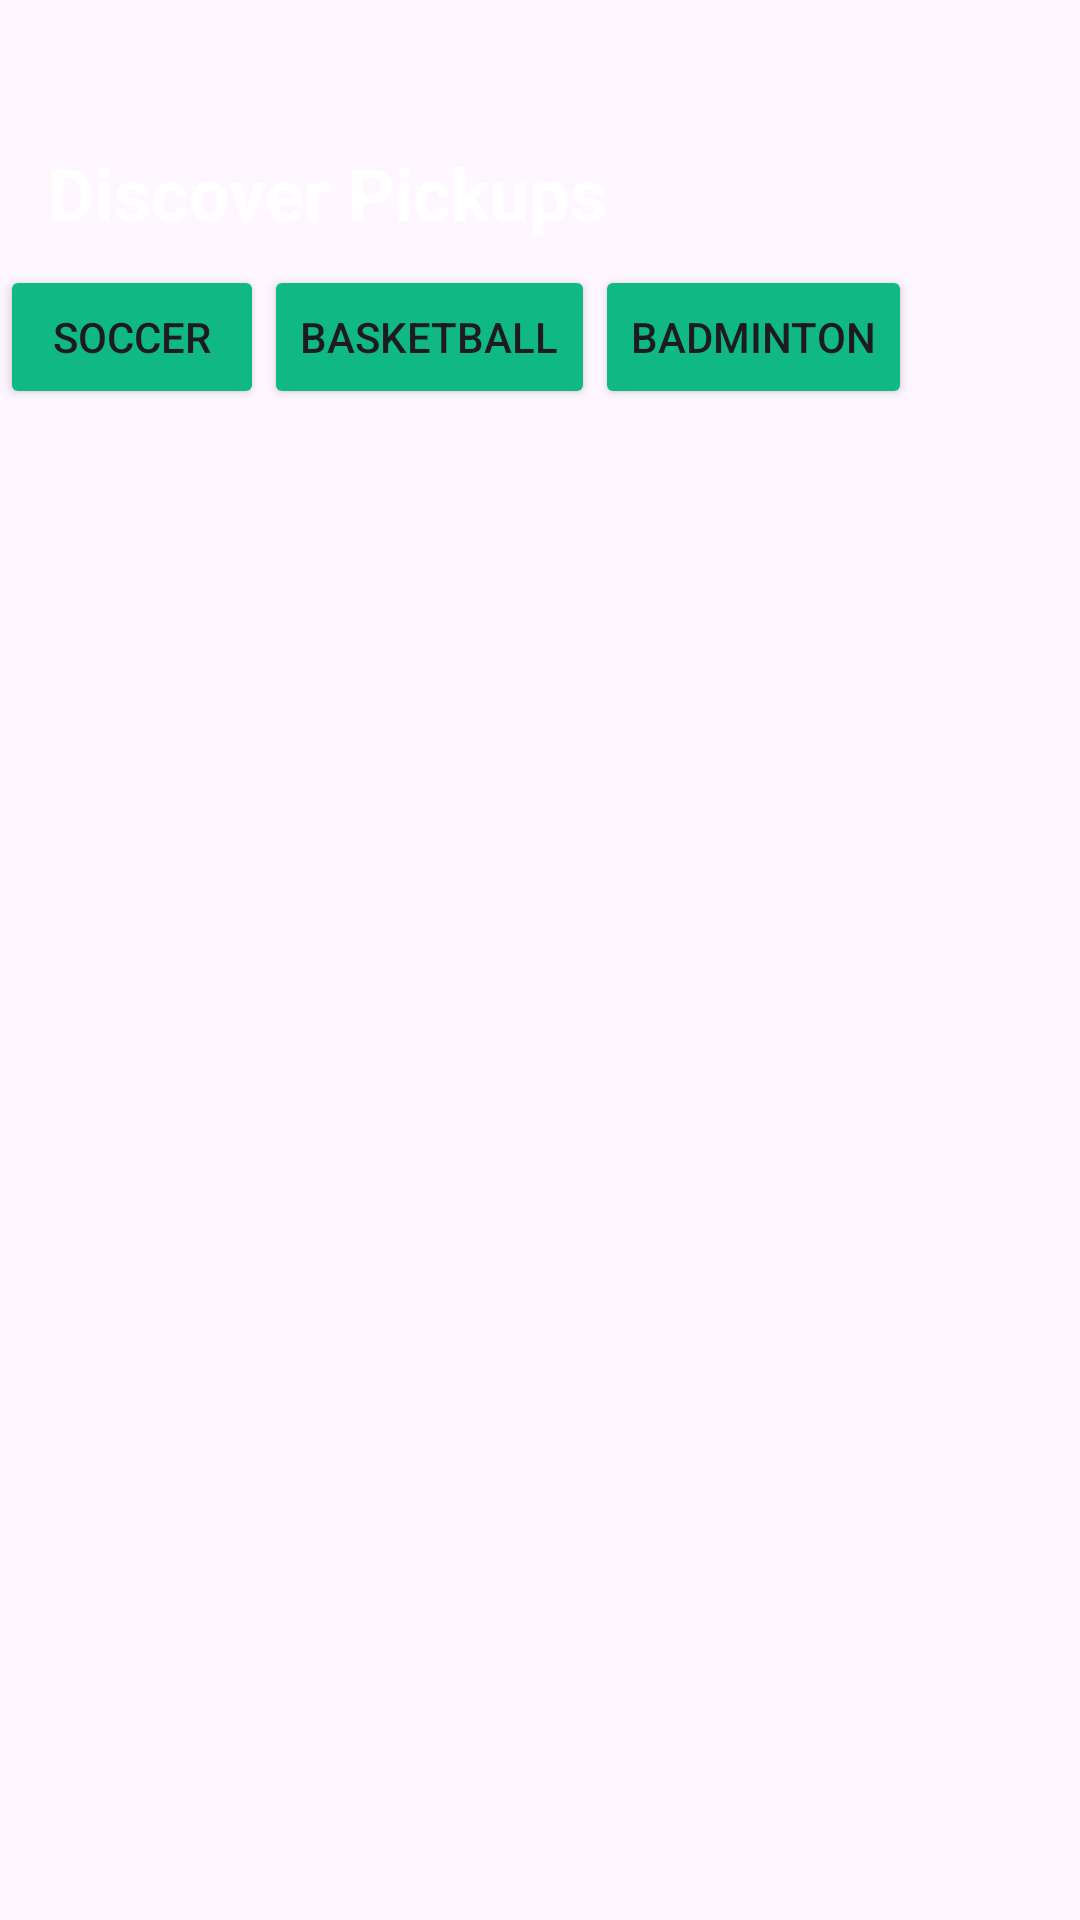

The Android layout XML behind this screen, and the referenced resources:
<!-- AndroidManifest.xml: application theme Theme.SportsConnect -->
<!-- res/layout/fragment_discover.xml -->
<?xml version="1.0" encoding="utf-8"?>
<androidx.constraintlayout.widget.ConstraintLayout xmlns:android="http://schemas.android.com/apk/res/android"
    xmlns:app="http://schemas.android.com/apk/res-auto"
    xmlns:tools="http://schemas.android.com/tools"
    android:layout_width="match_parent"
    android:layout_height="match_parent">

    <TextView
        android:id="@+id/tvHeaderTitle"
        android:layout_width="wrap_content"
        android:layout_height="wrap_content"
        android:layout_marginStart="16dp"
        android:layout_marginTop="48dp"
        android:text="Discover Pickups"
        android:textColor= "#FFFFFF"
        android:textStyle="bold"
        android:textSize="24sp"
        app:layout_constraintStart_toStartOf="parent"
        app:layout_constraintTop_toTopOf="parent" />

    <HorizontalScrollView
        android:id="@+id/horizontalScrollFilters"
        android:layout_width="0dp"
        android:layout_height="60dp"
        android:layout_marginTop="8dp"
        app:layout_constraintEnd_toEndOf="parent"
        app:layout_constraintStart_toStartOf="parent"
        app:layout_constraintTop_toBottomOf="@+id/tvHeaderTitle">

        <LinearLayout
            android:layout_width="wrap_content"
            android:layout_height="match_parent"
            android:orientation="horizontal">

            <Button
                android:id="@+id/buttonSoccer"
                android:layout_width="wrap_content"
                android:layout_height="wrap_content"
                android:backgroundTint="#10B981"
                android:text="Soccer" />

            <Button
                android:id="@+id/buttonBasketball"
                android:layout_width="wrap_content"
                android:layout_height="wrap_content"
                android:backgroundTint="#10B981"
                android:text="Basketball" />

            <Button
                android:id="@+id/BadmintonButton"
                android:layout_width="wrap_content"
                android:layout_height="wrap_content"
                android:backgroundTint="#10B981"
                android:text="Badminton" />
        </LinearLayout>
    </HorizontalScrollView>

    <androidx.recyclerview.widget.RecyclerView
        android:id="@+id/recyclerGameFeed"
        android:layout_width="0dp"
        android:layout_height="0dp"
        android:layout_marginTop="8dp"
        app:layout_constraintBottom_toBottomOf="parent"
        app:layout_constraintEnd_toEndOf="parent"
        app:layout_constraintStart_toStartOf="parent"
        app:layout_constraintTop_toBottomOf="@+id/horizontalScrollFilters" />

</androidx.constraintlayout.widget.ConstraintLayout>
<!-- resources referenced by this layout -->
<resources>
  <style name="Theme.SportsConnect" parent="Base.Theme.SportsConnect" />
  <style name="Base.Theme.SportsConnect" parent="Theme.Material3.DayNight.NoActionBar">
          
          
      </style>
</resources>
